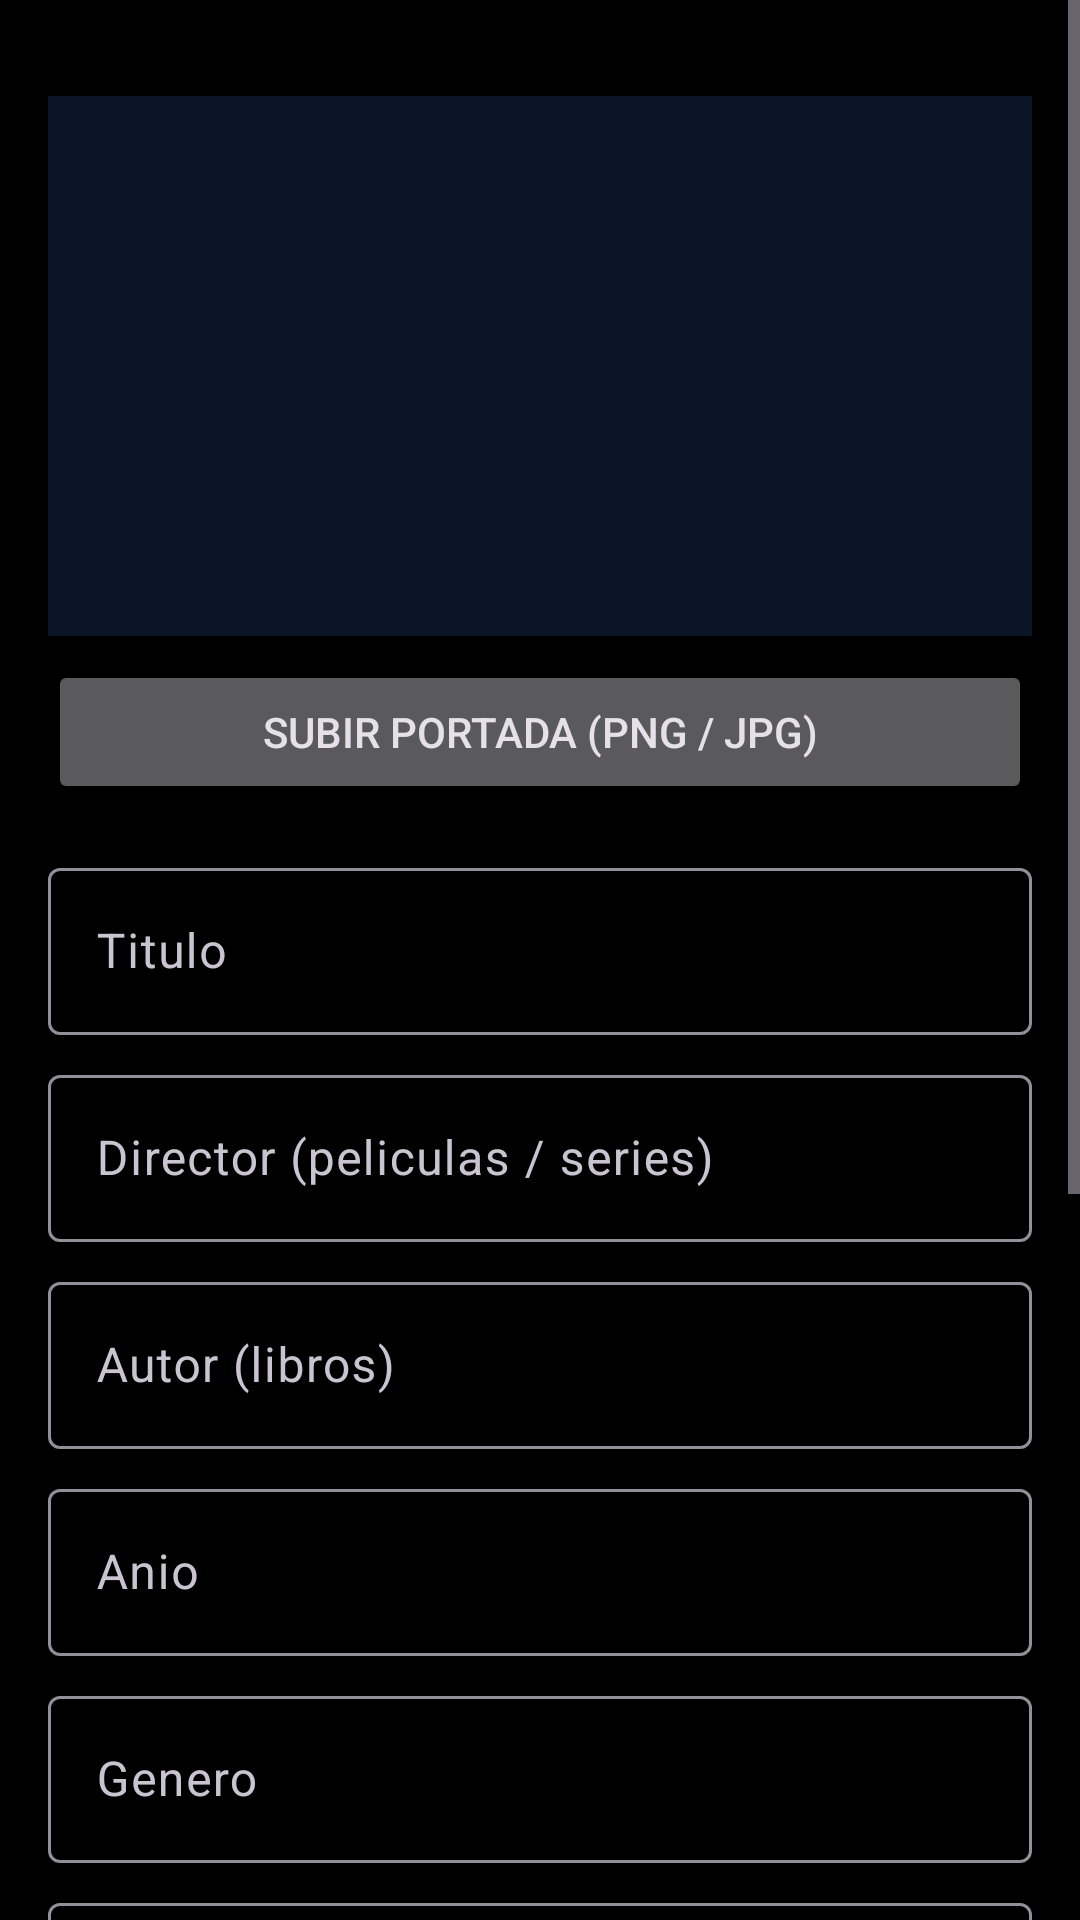

Write the Android layout XML for this screen, with the resource values it uses.
<!-- AndroidManifest.xml: application theme Theme.Cinemix -->
<!-- res/layout/fragment_add.xml -->
<?xml version="1.0" encoding="utf-8"?>
<ScrollView xmlns:android="http://schemas.android.com/apk/res/android"
    xmlns:app="http://schemas.android.com/apk/res-auto"
    android:layout_width="match_parent"
    android:layout_height="match_parent"
    android:background="@color/colorBackground">

    <LinearLayout
        android:layout_width="match_parent"
        android:layout_height="wrap_content"
        android:orientation="vertical"
        android:padding="16dp">

        <com.google.android.material.button.MaterialButtonToggleGroup
            android:id="@+id/toggleTipo"
            android:layout_width="match_parent"
            android:layout_height="wrap_content"
            android:layout_marginBottom="16dp"
            app:singleSelection="true"
            app:selectionRequired="true">
            <Button android:id="@+id/btnPelicula"
                style="@style/Widget.Material3.Button.OutlinedButton"
                android:text="Pelicula"
                android:layout_width="0dp"
                android:layout_weight="1"
                android:layout_height="40dp"/>
            <Button android:id="@+id/btnSerie"
                style="@style/Widget.Material3.Button.OutlinedButton"
                android:text="Serie"
                android:layout_width="0dp"
                android:layout_weight="1"
                android:layout_height="40dp"/>
            <Button android:id="@+id/btnLibro"
                style="@style/Widget.Material3.Button.OutlinedButton"
                android:text="Libro"
                android:layout_width="0dp"
                android:layout_weight="1"
                android:layout_height="40dp"/>
        </com.google.android.material.button.MaterialButtonToggleGroup>

        <ImageView
            android:id="@+id/imgPortada"
            android:layout_width="match_parent"
            android:layout_height="180dp"
            android:scaleType="centerCrop"
            android:background="#0A1628"
            android:layout_marginBottom="8dp"/>

        <Button
            android:id="@+id/btnPortada"
            android:layout_width="match_parent"
            android:layout_height="wrap_content"
            android:text="Subir portada (PNG / JPG)"
            android:layout_marginBottom="16dp"/>

        <com.google.android.material.textfield.TextInputLayout
            style="@style/Widget.Material3.TextInputLayout.OutlinedBox"
            android:layout_width="match_parent"
            android:layout_height="wrap_content"
            android:hint="Titulo"
            android:layout_marginBottom="8dp">
            <com.google.android.material.textfield.TextInputEditText
                android:id="@+id/etTitulo"
                android:layout_width="match_parent"
                android:layout_height="wrap_content"/>
        </com.google.android.material.textfield.TextInputLayout>

        <com.google.android.material.textfield.TextInputLayout
            style="@style/Widget.Material3.TextInputLayout.OutlinedBox"
            android:layout_width="match_parent"
            android:layout_height="wrap_content"
            android:hint="Director (peliculas / series)"
            android:layout_marginBottom="8dp">
            <com.google.android.material.textfield.TextInputEditText
                android:id="@+id/etDirector"
                android:layout_width="match_parent"
                android:layout_height="wrap_content"/>
        </com.google.android.material.textfield.TextInputLayout>

        <com.google.android.material.textfield.TextInputLayout
            style="@style/Widget.Material3.TextInputLayout.OutlinedBox"
            android:layout_width="match_parent"
            android:layout_height="wrap_content"
            android:hint="Autor (libros)"
            android:layout_marginBottom="8dp">
            <com.google.android.material.textfield.TextInputEditText
                android:id="@+id/etAutor"
                android:layout_width="match_parent"
                android:layout_height="wrap_content"/>
        </com.google.android.material.textfield.TextInputLayout>

        <com.google.android.material.textfield.TextInputLayout
            style="@style/Widget.Material3.TextInputLayout.OutlinedBox"
            android:layout_width="match_parent"
            android:layout_height="wrap_content"
            android:hint="Anio"
            android:layout_marginBottom="8dp">
            <com.google.android.material.textfield.TextInputEditText
                android:id="@+id/etAnio"
                android:layout_width="match_parent"
                android:layout_height="wrap_content"
                android:inputType="number"/>
        </com.google.android.material.textfield.TextInputLayout>

        <com.google.android.material.textfield.TextInputLayout
            style="@style/Widget.Material3.TextInputLayout.OutlinedBox"
            android:layout_width="match_parent"
            android:layout_height="wrap_content"
            android:hint="Genero"
            android:layout_marginBottom="8dp">
            <com.google.android.material.textfield.TextInputEditText
                android:id="@+id/etGenero"
                android:layout_width="match_parent"
                android:layout_height="wrap_content"/>
        </com.google.android.material.textfield.TextInputLayout>

        <com.google.android.material.textfield.TextInputLayout
            style="@style/Widget.Material3.TextInputLayout.OutlinedBox"
            android:layout_width="match_parent"
            android:layout_height="wrap_content"
            android:hint="Veces visto"
            android:layout_marginBottom="8dp">
            <com.google.android.material.textfield.TextInputEditText
                android:id="@+id/etVeces"
                android:layout_width="match_parent"
                android:layout_height="wrap_content"
                android:inputType="number"/>
        </com.google.android.material.textfield.TextInputLayout>

        <com.google.android.material.textfield.TextInputLayout
            style="@style/Widget.Material3.TextInputLayout.OutlinedBox"
            android:layout_width="match_parent"
            android:layout_height="wrap_content"
            android:hint="Sinopsis"
            android:layout_marginBottom="12dp">
            <com.google.android.material.textfield.TextInputEditText
                android:id="@+id/etSinopsis"
                android:layout_width="match_parent"
                android:layout_height="wrap_content"
                android:minLines="3"/>
        </com.google.android.material.textfield.TextInputLayout>

        <TextView
            android:layout_width="wrap_content"
            android:layout_height="wrap_content"
            android:text="Tu calificacion:"
            android:textColor="@color/colorOnBackground"
            android:layout_marginBottom="4dp"/>

        <RatingBar
            android:id="@+id/ratingBar"
            android:layout_width="wrap_content"
            android:layout_height="wrap_content"
            android:numStars="5"
            android:stepSize="0.5"
            android:layout_marginBottom="12dp"/>

        <com.google.android.material.switchmaterial.SwitchMaterial
            android:id="@+id/switchFavorito"
            android:layout_width="match_parent"
            android:layout_height="wrap_content"
            android:text="Es tu favorita?"
            android:layout_marginBottom="16dp"/>

        <Button
            android:id="@+id/btnGuardar"
            android:layout_width="match_parent"
            android:layout_height="wrap_content"
            android:text="Guardar en mi coleccion"/>

    </LinearLayout>
</ScrollView>
<!-- resources referenced by this layout -->
<resources>
  <color name="colorBackground">#000000</color>
  <color name="colorOnBackground">#FFFFFF</color>
  <style name="Theme.Cinemix" parent="Theme.Material3.Dark">
          <item name="colorPrimary">@color/colorPrimary</item>
          <item name="colorPrimaryVariant">@color/colorPrimaryDark</item>
          <item name="colorSecondary">@color/colorAccent</item>
          <item name="android:windowBackground">@color/colorBackground</item>
          <item name="colorSurface">@color/colorSurface</item>
          <item name="android:statusBarColor">@color/colorPrimaryDark</item>
      </style>
  <color name="colorPrimary">#FF204E</color>
  <color name="colorPrimaryDark">#A0153E</color>
  <color name="colorAccent">#5D0E41</color>
  <color name="colorSurface">#111111</color>
</resources>
